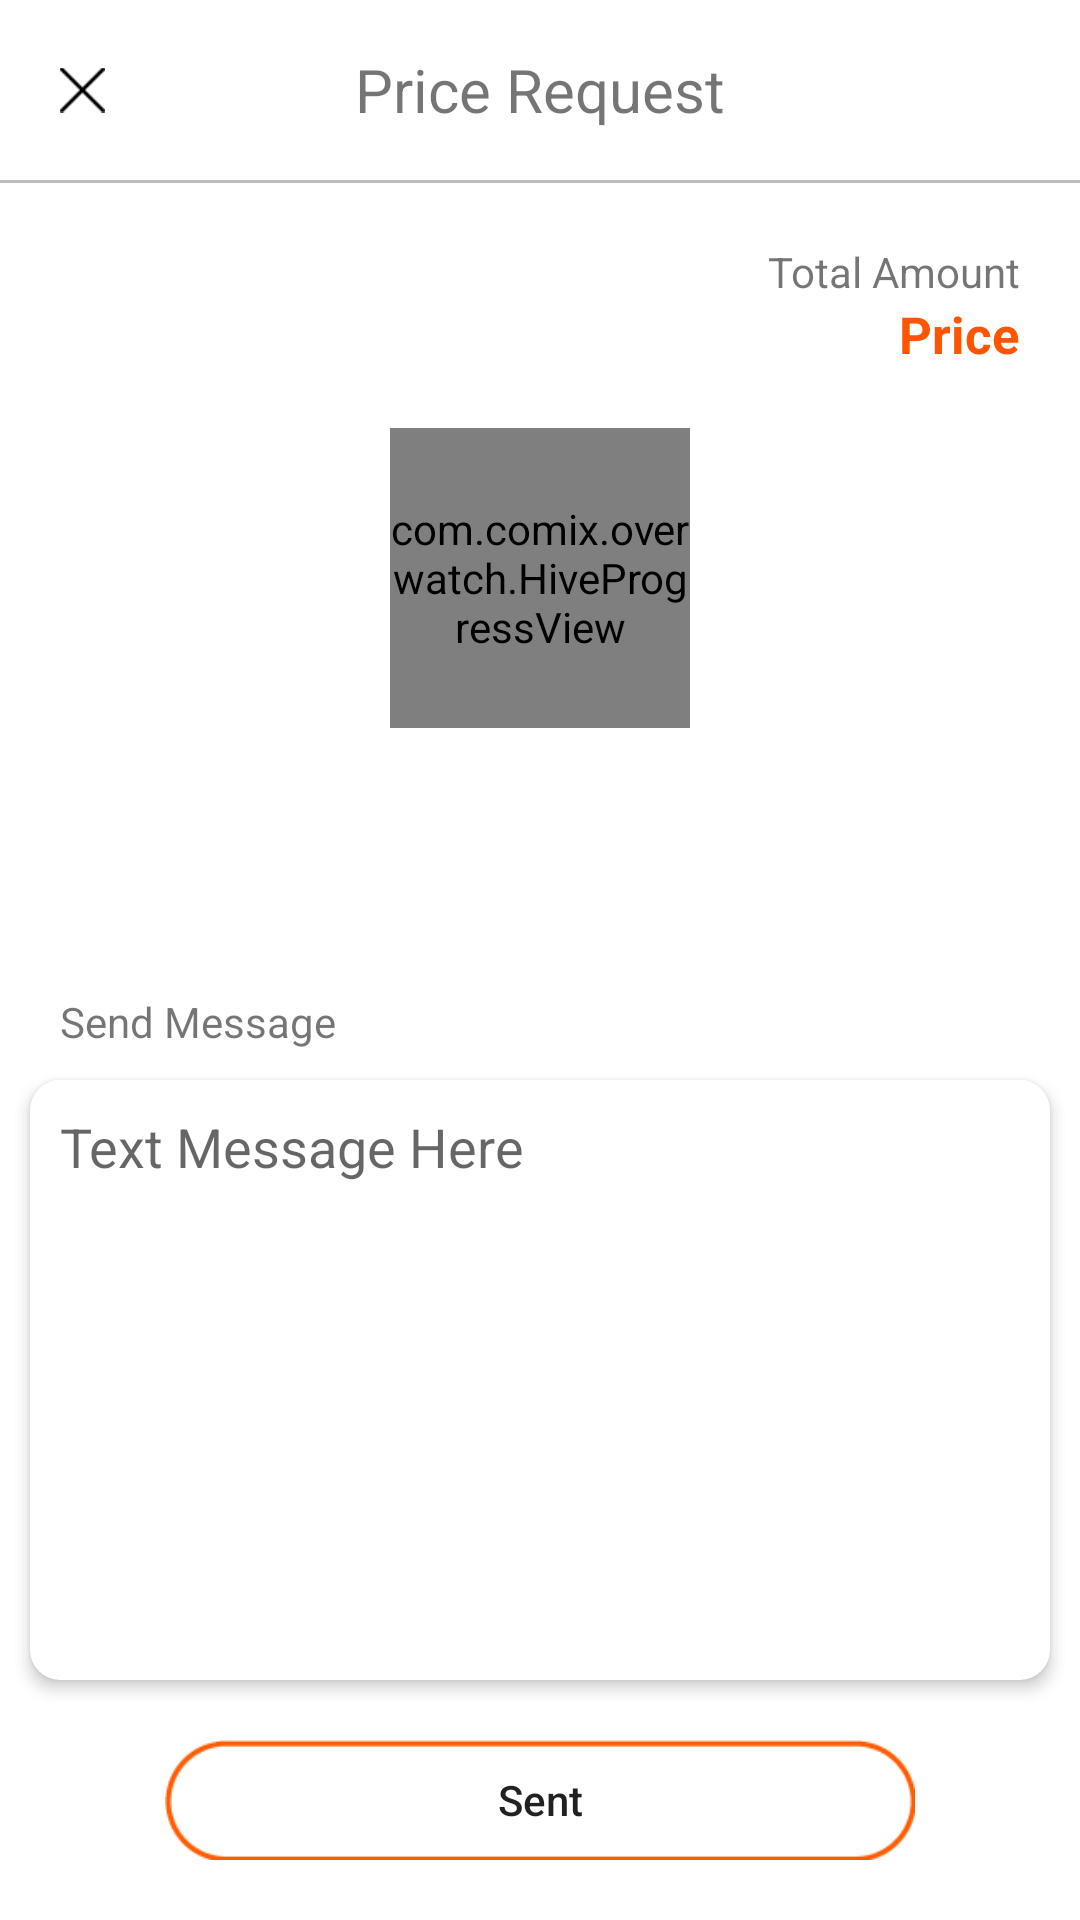

Here is an Android app screen rendered from its layout file. Give the layout XML and the strings, colors and styles it references.
<!-- AndroidManifest.xml: application theme AppTheme -->
<!-- res/layout/fragment_price_request.xml -->
<?xml version="1.0" encoding="utf-8"?>
<RelativeLayout xmlns:android="http://schemas.android.com/apk/res/android"
    xmlns:tools="http://schemas.android.com/tools"
    android:layout_width="match_parent"
    android:layout_height="match_parent"
    xmlns:app="http://schemas.android.com/apk/res-auto"
    android:background="#fff"
    tools:context=".Activities.Fragment.BookingFragment">


            <RelativeLayout
                android:layout_width="match_parent"
                android:layout_height="60sp"
                android:layout_alignParentTop="true"
                android:id="@+id/ll1">

                <ImageView
                    android:id="@+id/ivBackPriceRequest"
                    android:layout_width="15sp"
                    android:layout_height="20sp"
                    android:layout_centerVertical="true"
                    android:layout_gravity="center"
                    android:layout_marginLeft="20sp"
                    android:src="@drawable/close" />

                <TextView
                    android:layout_width="wrap_content"
                    android:layout_height="wrap_content"
                    android:layout_centerInParent="true"
                    android:layout_gravity="center"
                    android:text="Price Request"
                    android:textSize="20sp" />

            </RelativeLayout>
            <View
                android:layout_width="match_parent"
                android:layout_height="1sp"
                android:id="@+id/v1"
                android:layout_below="@+id/ll1"
                android:background="#BDBDBD"/>

            <LinearLayout
                android:layout_width="wrap_content"
                android:layout_height="wrap_content"
                android:layout_below="@+id/v1"
                android:layout_margin="20sp"
                android:id="@+id/ll33"
                android:layout_gravity="right"
                android:layout_alignParentRight="true"
                android:orientation="vertical">
                <TextView
                    android:layout_width="wrap_content"
                    android:layout_height="wrap_content"
                    android:text="Total Amount"/>
                <TextView
                    android:id="@+id/tvAmountPriceRequest"
                    android:layout_width="wrap_content"
                    android:layout_height="wrap_content"
                    android:textColor="@color/orangecolor"
                    android:textSize="17sp"
                    android:layout_gravity="right"
                    android:textStyle="bold"
                    android:text="Price"/>
            </LinearLayout>
    <com.comix.overwatch.HiveProgressView
        android:id="@+id/progressPriceRequest"
        xmlns:app="http://schemas.android.com/apk/res-auto"
        android:layout_width="100dp"
        android:layout_height="100dp"
        app:hive_animDuration="5000"
        android:layout_below="@+id/ll33"
        android:layout_centerHorizontal="true"
        app:hive_color="@color/colorAccent"
        app:hive_maxAlpha="255"
        app:hive_rainbow="false"
        app:hive_cornerRadius="20"
        app:hive_shrink="true"
        />
            <LinearLayout
                android:layout_width="match_parent"
                android:layout_height="wrap_content"
                android:layout_alignParentBottom="true"
                android:orientation="vertical">

                <TextView
                    android:id="@+id/t1"
                    android:layout_width="wrap_content"
                    android:layout_height="wrap_content"
                    android:layout_marginLeft="20sp"
                    android:text="Send Message" />

                <android.support.v7.widget.CardView
                    android:id="@+id/c1"
                    android:layout_width="match_parent"
                    android:layout_height="wrap_content"
                    android:layout_below="@+id/t1"
                    android:layout_margin="10sp"
                    app:cardCornerRadius="10dp"
                    app:cardElevation="3dp">

                    <EditText
                        android:id="@+id/etTextAreaPriceReq"
                        android:layout_width="match_parent"
                        android:layout_height="200sp"
                        android:background="@null"
                        android:gravity="start"
                        android:hint="Text Message Here"
                        android:padding="10sp" />
                </android.support.v7.widget.CardView>
                <Button
                    android:id="@+id/btnSentRequest"
                    android:layout_width="250sp"
                    android:layout_height="40sp"
                    android:layout_gravity="center"
                    android:layout_marginTop="10sp"
                    android:foreground="@drawable/ripple_effect_orange"
                    android:layout_centerInParent="true"
                    android:layout_marginBottom="20sp"
                    android:background="@drawable/orangeroundboundry"
                    android:text="Sent"
                    android:textAllCaps="false"
                    />
            </LinearLayout>


</RelativeLayout>
<!-- resources referenced by this layout -->
<resources>
  <color name="colorAccent">#ff5500</color>
  <color name="orangecolor">#ff5500</color>
  <!-- drawable close: png bitmap (drawable, 460 bytes) -->
  <!-- drawable orangeroundboundry: png bitmap (drawable, 963 bytes) -->
  <!-- drawable ripple_effect_orange (drawable) -->
  <?xml version="1.0" encoding="utf-8"?>
  <ripple xmlns:android="http://schemas.android.com/apk/res/android"
      xmlns:tools="http://schemas.android.com/tools"
      android:color="#eee"
      tools:targetApi="lollipop">
      <item android:id="@android:id/mask">
          <shape android:shape="rectangle">
              <solid android:color="#FFAB80" />
              <corners
                  android:topLeftRadius="100dp"
                  android:topRightRadius="100dp"
                  android:bottomLeftRadius="100dp"
                  android:bottomRightRadius="100dp"
                  />
  
              <padding
                  android:left="0dp"
                  android:top="0dp"
                  android:right="0dp"
                  android:bottom="0dp"
                  />
              <size
                  android:width="100dp"
                  android:height="100dp"
                  />
              <stroke
                  android:width="3dp"
                  android:color="#fff"
                  />
          </shape>
      </item>
  </ripple>
  <style name="AppTheme" parent="Theme.AppCompat.Light.DarkActionBar">
          
          <item name="colorPrimary">@color/colorPrimary</item>
          <item name="colorPrimaryDark">@color/colorPrimaryDark</item>
          <item name="colorAccent">@color/colorAccent</item>
      </style>
  <color name="colorPrimary">#fff</color>
  <color name="colorPrimaryDark">#2c83db</color>
</resources>
